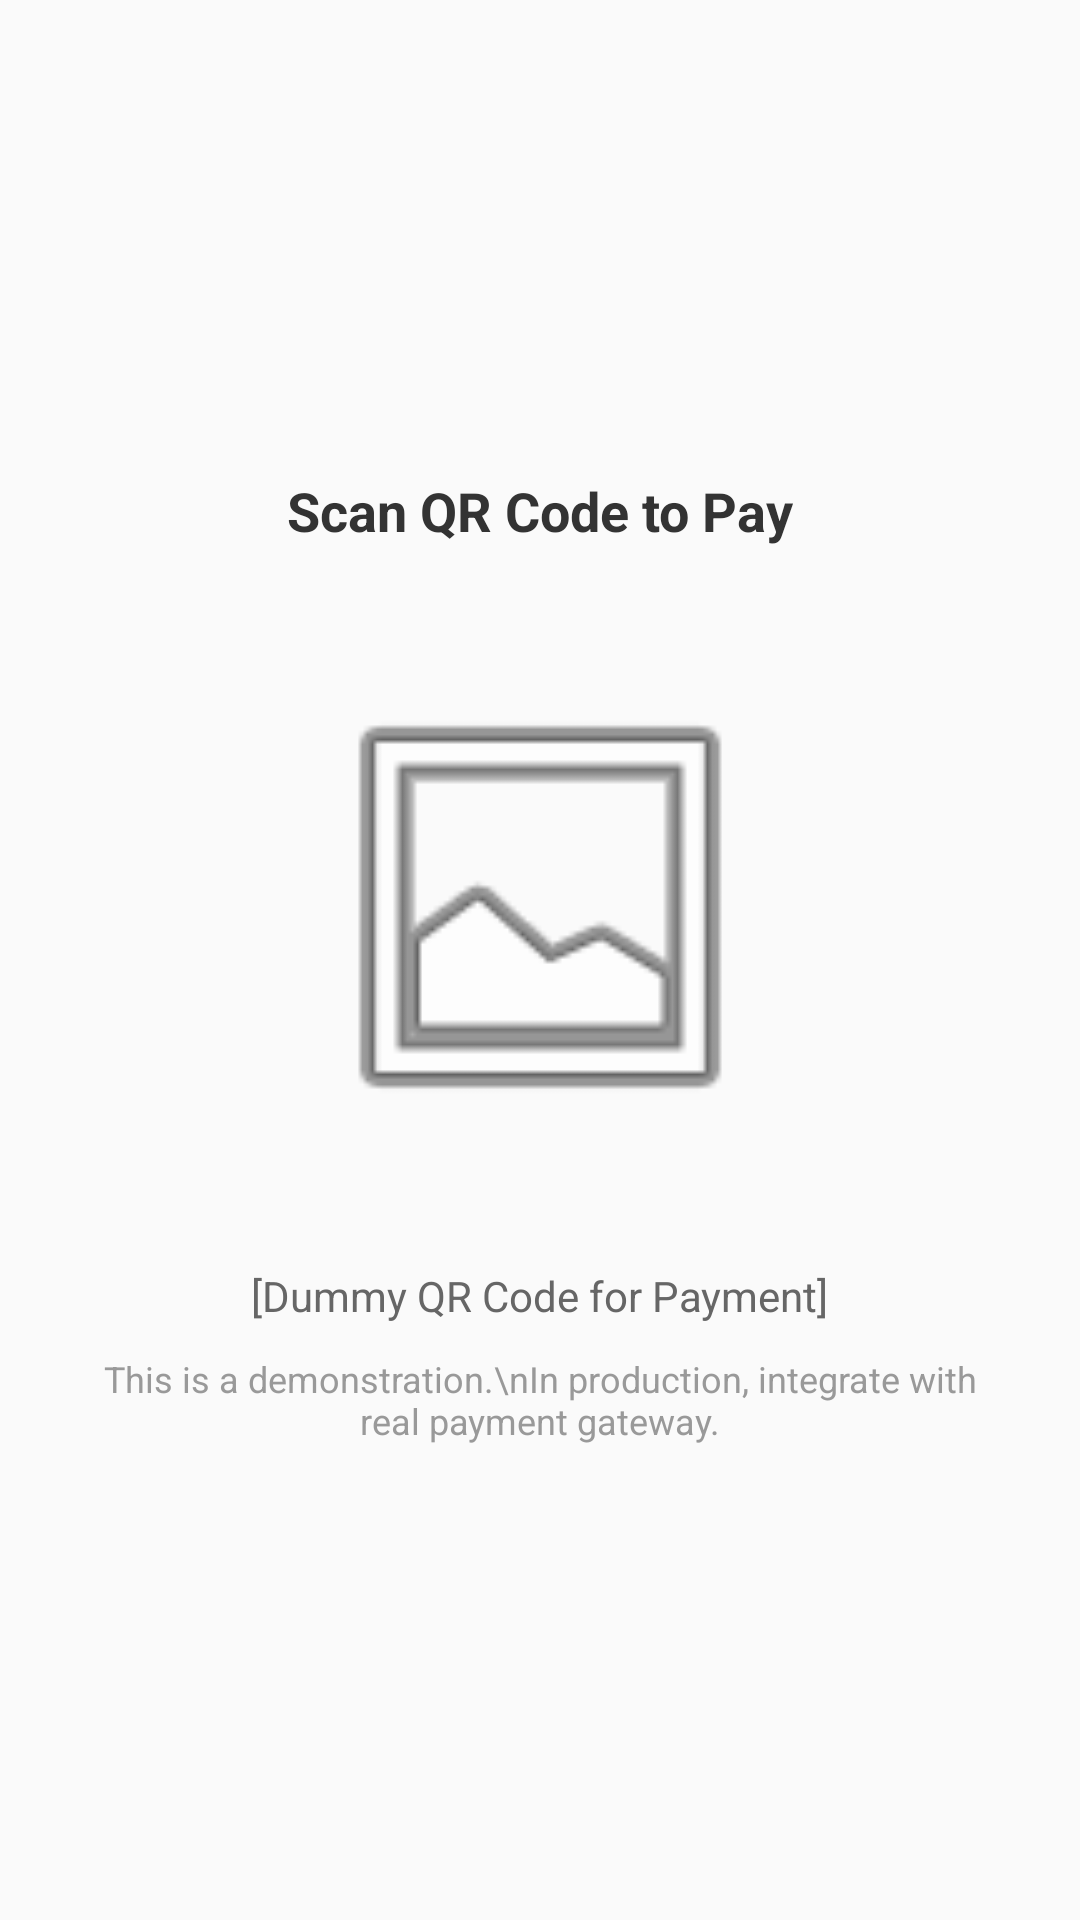

Layout XML and referenced resources for this Android screen:
<!-- AndroidManifest.xml: application theme Theme.AppCompat.Light.NoActionBar -->
<!-- res/layout/dialog_payment.xml -->
<?xml version="1.0" encoding="utf-8"?>
<LinearLayout xmlns:android="http://schemas.android.com/apk/res/android"
    android:layout_width="match_parent"
    android:layout_height="wrap_content"
    android:orientation="vertical"
    android:padding="24dp"
    android:gravity="center">

    <TextView
        android:layout_width="wrap_content"
        android:layout_height="wrap_content"
        android:text="Scan QR Code to Pay"
        android:textSize="18sp"
        android:textColor="#333333"
        android:textStyle="bold"
        android:layout_marginBottom="20dp"/>

    <ImageView
        android:layout_width="200dp"
        android:layout_height="200dp"
        android:src="@android:drawable/ic_menu_gallery"
        android:background="@drawable/card_background"
        android:padding="20dp"
        android:layout_marginBottom="20dp"/>

    <TextView
        android:layout_width="wrap_content"
        android:layout_height="wrap_content"
        android:text="[Dummy QR Code for Payment]"
        android:textSize="14sp"
        android:textColor="#666666"
        android:layout_marginBottom="10dp"/>

    <TextView
        android:layout_width="wrap_content"
        android:layout_height="wrap_content"
        android:text="This is a demonstration.\nIn production, integrate with real payment gateway."
        android:textSize="12sp"
        android:textColor="#999999"
        android:gravity="center"/>

</LinearLayout>
<!-- resources referenced by this layout -->
<resources>

</resources>
